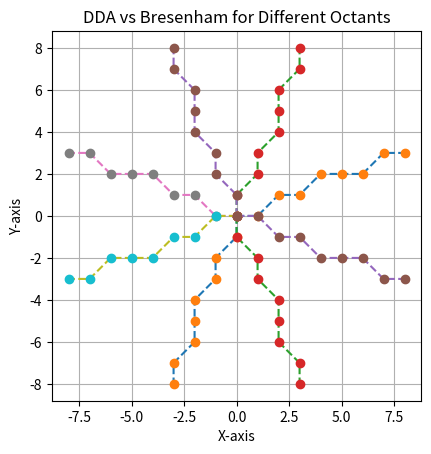

Python code for this plot:
import matplotlib.pyplot as plt


def dda(x1, y1, x2, y2):
    dx = x2 - x1
    dy = y2 - y1
    steps = int(max(abs(dx), abs(dy)))
    x_inc = dx / steps
    y_inc = dy / steps

    x, y = x1, y1
    xs, ys = [], []

    for _ in range(steps + 1):
        xs.append(round(x))
        ys.append(round(y))
        x += x_inc
        y += y_inc

    return xs, ys


def bresenham(x1, y1, x2, y2):
    xs, ys = [], []

    dx = abs(x2 - x1)
    dy = abs(y2 - y1)
    x, y = x1, y1

    sx = 1 if x2 > x1 else -1
    sy = 1 if y2 > y1 else -1

    if dx > dy:
        p = 2 * dy - dx
        while x != x2:
            xs.append(x)
            ys.append(y)
            x += sx
            if p < 0:
                p += 2 * dy
            else:
                y += sy
                p += 2 * (dy - dx)
    else:
        p = 2 * dx - dy
        while y != y2:
            xs.append(x)
            ys.append(y)
            y += sy
            if p < 0:
                p += 2 * dx
            else:
                x += sx
                p += 2 * (dx - dy)

    xs.append(x2)
    ys.append(y2)
    return xs, ys


lines = [
    (0, 0, 8, 3),    
    (0, 0, 3, 8),    
    (0, 0, -3, 8),   
    (0, 0, -8, 3),   
    (0, 0, -8, -3),  
    (0, 0, -3, -8),  
    (0, 0, 3, -8),  
    (0, 0, 8, -3)    
]

plt.figure()

for x1, y1, x2, y2 in lines:
    x_dda, y_dda = dda(x1, y1, x2, y2)
    x_bre, y_bre = bresenham(x1, y1, x2, y2)

    plt.plot(x_dda, y_dda, linestyle='dashed')   
    plt.plot(x_bre, y_bre, marker='o', linestyle='none')  

plt.title("DDA vs Bresenham for Different Octants")
plt.xlabel("X-axis")
plt.ylabel("Y-axis")
plt.gca().set_aspect('equal')
plt.grid(True)
plt.show()
